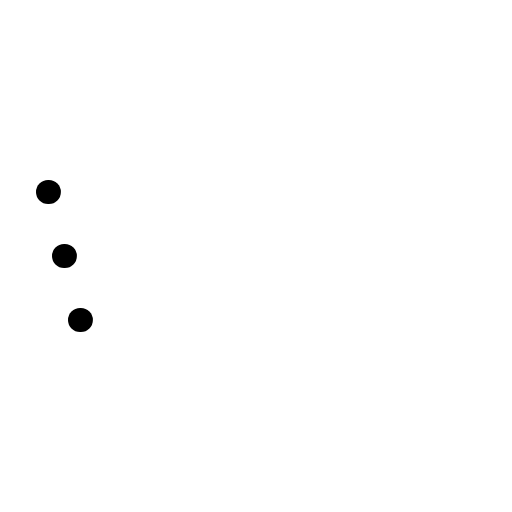
t = 0.00 s
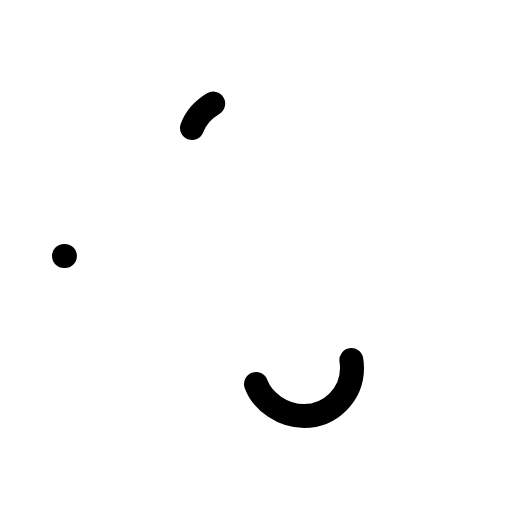
t = 0.60 s
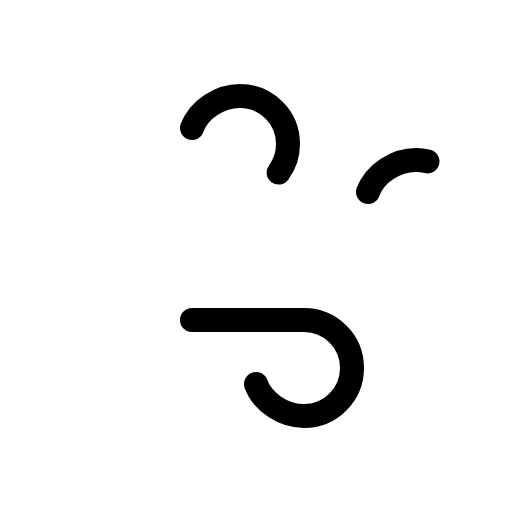
t = 0.98 s
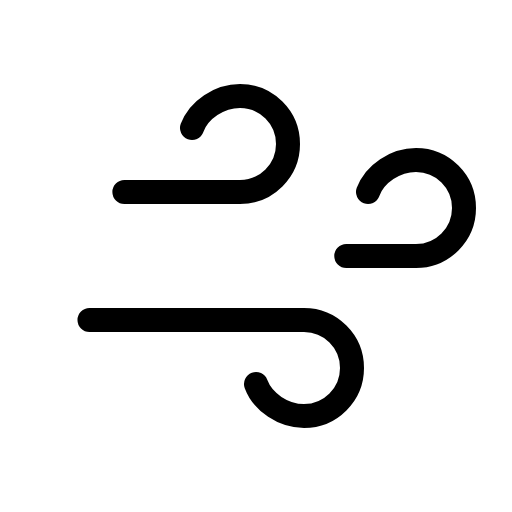
t = 1.35 s
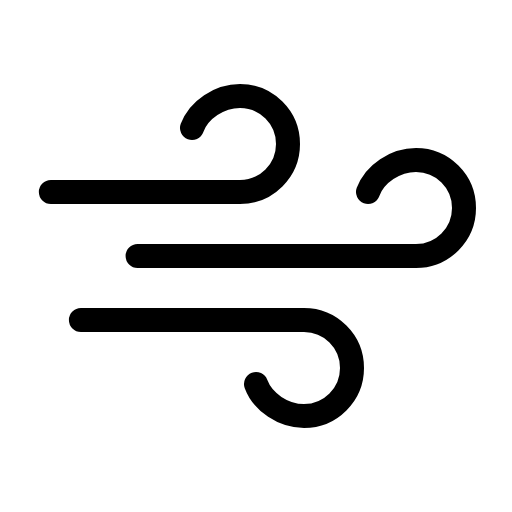
t = 1.73 s
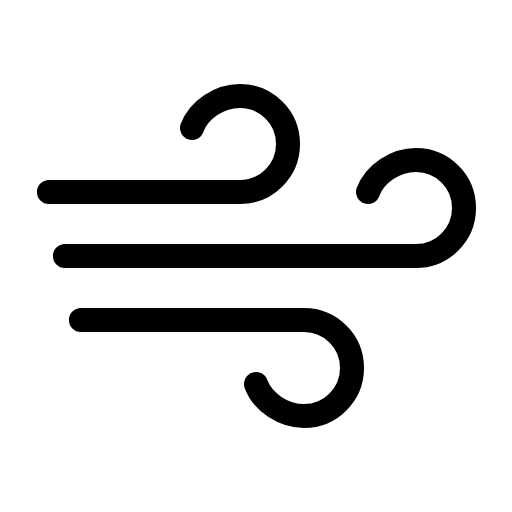
t = 2.10 s

The animated SVG that drew these frames (rendered in a browser with its animation timeline set to each time). Animation: 1 CSS @keyframes rule; one cycle of 2.10 s.

<svg xmlns="http://www.w3.org/2000/svg" viewBox="0 0 256 256">
  <style>
    .draw-line {
      stroke-dasharray: 1;
      stroke-dashoffset: 1;
      animation: phosphor-draw-in 1.5s ease-in-out forwards;
    }
    @keyframes phosphor-draw-in {
      to { stroke-dashoffset: 0; }
    }
  </style><rect width="256" height="256" fill="none"/><path d="M128,192c3.39,9.15,13.67,16,24,16a24,24,0,0,0,0-48H40" fill="none" stroke="currentColor" stroke-linecap="round" stroke-linejoin="round" stroke-width="12" class="draw-line" pathLength="1" style="animation-delay: 0s"/><path d="M96,64c3.39-9.15,13.67-16,24-16a24,24,0,0,1,0,48H24" fill="none" stroke="currentColor" stroke-linecap="round" stroke-linejoin="round" stroke-width="12" class="draw-line" pathLength="1" style="animation-delay: 0.3s"/><path d="M184,96c3.39-9.15,13.67-16,24-16a24,24,0,0,1,0,48H32" fill="none" stroke="currentColor" stroke-linecap="round" stroke-linejoin="round" stroke-width="12" class="draw-line" pathLength="1" style="animation-delay: 0.6s"/></svg>
